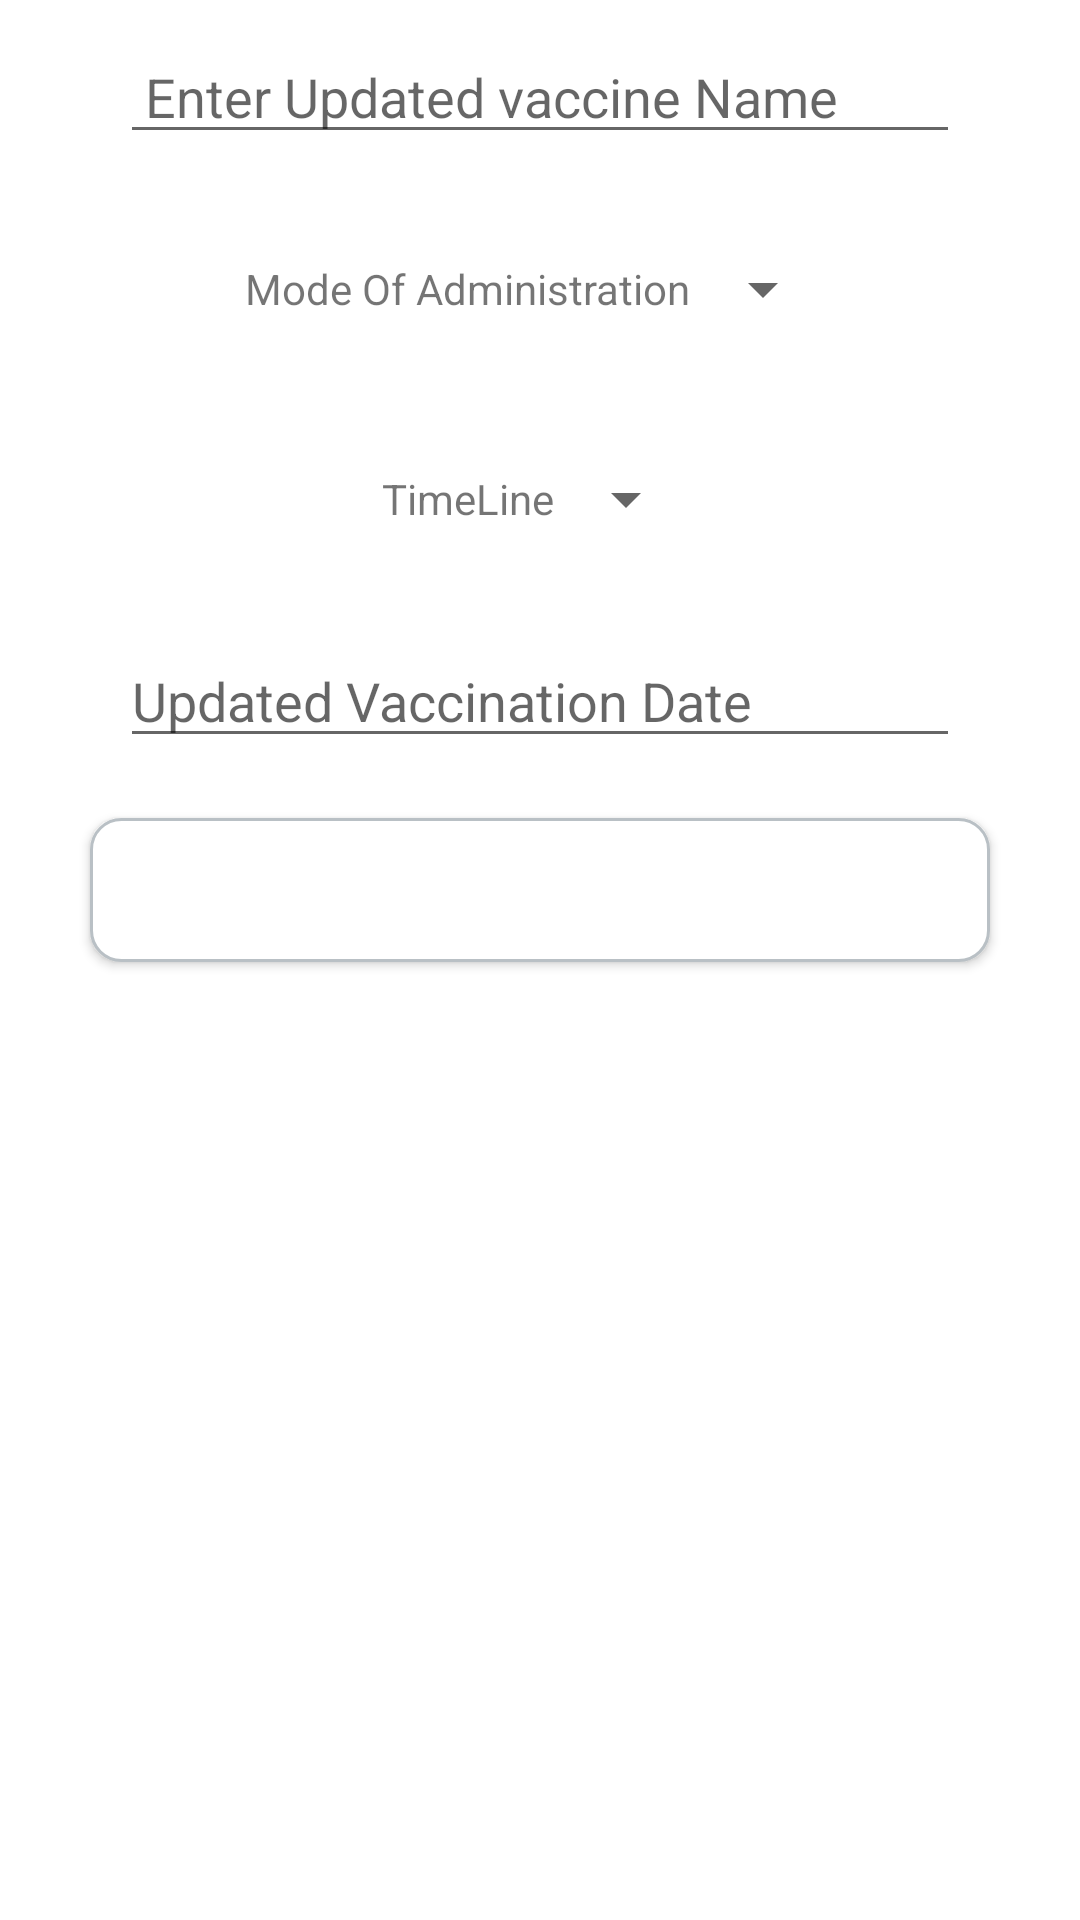

The Android layout XML behind this screen, and the referenced resources:
<!-- AndroidManifest.xml: application theme Theme.ImmunizationManager -->
<!-- res/layout/vaccine_data_update.xml -->
<?xml version="1.0" encoding="utf-8"?>
<LinearLayout xmlns:android="http://schemas.android.com/apk/res/android"
    xmlns:tools="http://schemas.android.com/tools"
    android:layout_width="match_parent"
    android:layout_height="match_parent"
    tools:context=".RegisterVaccine"
    android:orientation="vertical">

    <EditText
        android:id="@+id/vaccineNameUpdate"
        android:layout_marginTop="10dp"
        android:layout_width="280dp"
        android:layout_height="wrap_content"
        android:hint=" Enter Updated vaccine Name"
        android:layout_gravity="center_horizontal"/>
    <LinearLayout
        android:layout_width="match_parent"
        android:layout_height="wrap_content"
        android:layout_marginHorizontal="50dp"
        android:layout_marginTop="20dp"
        android:gravity="center_vertical|center_horizontal"
        android:orientation="horizontal">

        <TextView
            android:layout_width="wrap_content"
            android:layout_height="wrap_content"
            android:text="Mode Of Administration" />

        <Spinner
            android:id="@+id/adminModeUpdate"
            android:layout_width="wrap_content"
            android:layout_height="50dp" />

    </LinearLayout>

    <LinearLayout
        android:layout_width="match_parent"
        android:layout_height="wrap_content"
        android:layout_marginHorizontal="50dp"
        android:layout_marginTop="20dp"
        android:gravity="center_vertical|center_horizontal"
        android:orientation="horizontal">

        <TextView
            android:layout_width="wrap_content"
            android:layout_height="wrap_content"
            android:text="TimeLine" />

        <Spinner
            android:id="@+id/timeLineUpdate"
            android:layout_width="wrap_content"
            android:layout_height="50dp" />

    </LinearLayout>


    <EditText
        android:id="@+id/date"
        android:layout_width="280dp"
        android:layout_marginTop="20dp"
        android:layout_height="wrap_content"
        android:hint="Updated Vaccination Date"
        android:layout_gravity="center_horizontal"/>
    <Button
        android:id="@+id/vaccineDataUpdate"
        android:layout_marginTop="20dp"
        android:layout_marginBottom="20dp"
        android:layout_width="300dp"
        android:layout_height="wrap_content"
        android:background="@drawable/text"
        android:text="update Vaccine Details"
        android:textColor="@color/white"
        android:layout_gravity="center_horizontal"/>
</LinearLayout>
<!-- resources referenced by this layout -->
<resources>
  <color name="white">#FFFFFFFF</color>
  <!-- drawable text (drawable) -->
  <?xml version="1.0" encoding="utf-8"?>
  <selector xmlns:android="http://schemas.android.com/apk/res/android">
      <item android:state_enabled="true" >
          <shape android:shape="rectangle">
              <solid android:color="@color/white"/>
              <corners android:radius="10dp"/>
              <stroke android:color="@color/grey" android:width="1dp"/>
          </shape>
      </item>
  </selector>
  <style name="Theme.ImmunizationManager" parent="Theme.MaterialComponents.DayNight.NoActionBar">
          
          <item name="colorPrimary">@color/darkBlue</item>
          <item name="colorPrimaryVariant">@color/darkBlue</item>
          <item name="colorOnPrimary">@color/darkBlue</item>
          
  
          <item name="colorSecondaryVariant">@color/darkBlue</item>
          <item name="colorOnSecondary">@color/black</item>
          
          <item name="android:statusBarColor" tools:targetApi="l">?attr/colorPrimaryVariant</item>
          
  
          <item name="android:navigationBarColor" tools:targetApi="l">?attr/colorPrimaryVariant</item>
      </style>
  <color name="grey">#b9c0c5</color>
  <color name="darkBlue">#31628b</color>
  <color name="black">#FF000000</color>
</resources>
